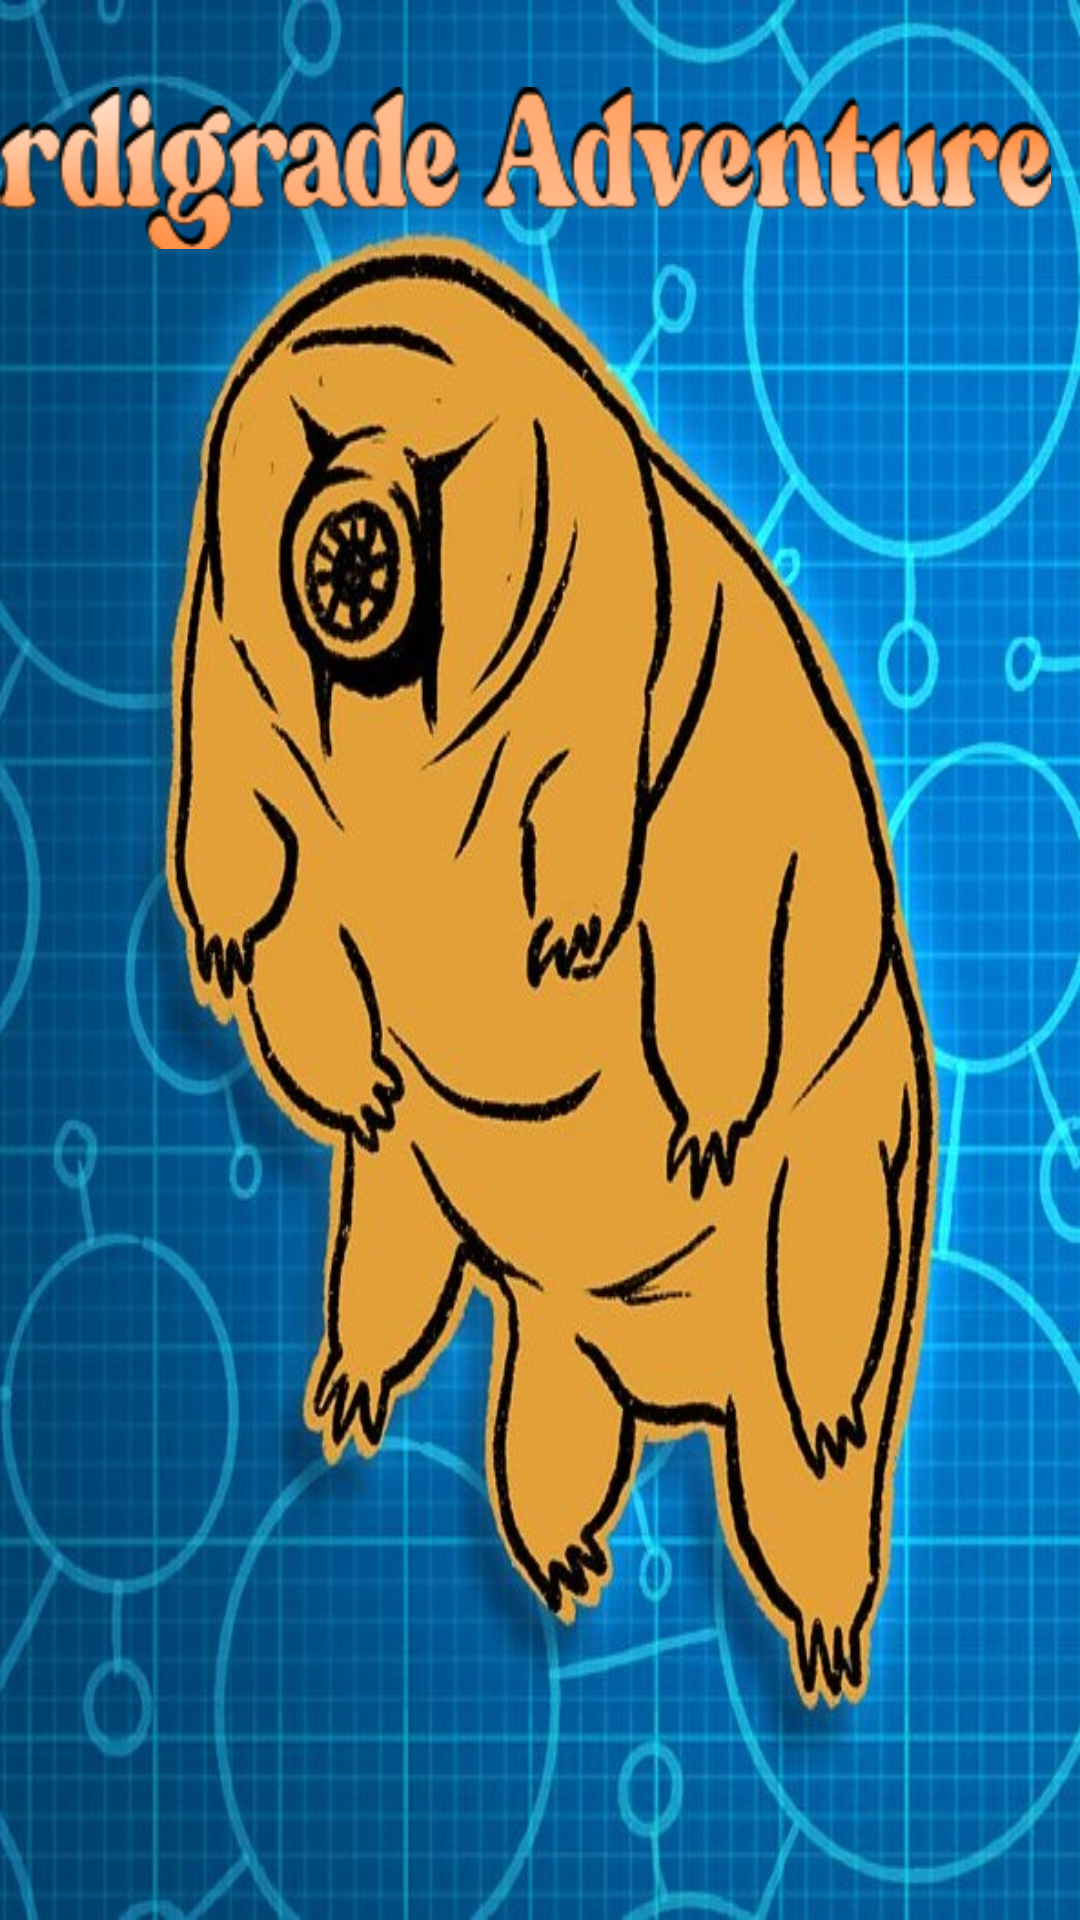

The Android layout XML behind this screen, and the referenced resources:
<!-- AndroidManifest.xml: application theme Theme.Assignment_1_ChrisDaniels -->
<!-- res/layout/fragment_splash.xml -->
<?xml version="1.0" encoding="utf-8"?>
<androidx.constraintlayout.widget.ConstraintLayout xmlns:android="http://schemas.android.com/apk/res/android"
    xmlns:app="http://schemas.android.com/apk/res-auto"
    xmlns:tools="http://schemas.android.com/tools"
    android:id="@+id/frameLayout2"
    android:layout_width="match_parent"
    android:layout_height="match_parent"
    android:background="@drawable/splashbackground"

    tools:context=".SplashFragment">

    <ImageView
        android:id="@+id/gameTitle"
        android:layout_width="398dp"
        android:layout_height="66dp"
        android:layout_marginStart="6dp"
        android:layout_marginEnd="7dp"
        android:contentDescription="@string/game_title"
        android:paddingHorizontal="3dp"
        android:src="@drawable/maintext"
        app:layout_constraintBottom_toBottomOf="parent"
        app:layout_constraintEnd_toEndOf="parent"
        app:layout_constraintHorizontal_bias="1.0"
        app:layout_constraintStart_toStartOf="parent"
        app:layout_constraintTop_toTopOf="parent"
        app:layout_constraintVertical_bias="0.04"
        tools:ignore="ImageContrastCheck" />

</androidx.constraintlayout.widget.ConstraintLayout>
<!-- resources referenced by this layout -->
<resources>
  <!-- drawable maintext: png bitmap (drawable-v24, 27068 bytes) -->
  <!-- drawable splashbackground: jpg bitmap (drawable-v24, 148644 bytes) -->
  <string name="game_title">Game Title - Tardigrade Adventure</string>
  <style name="Theme.Assignment_1_ChrisDaniels" parent="Theme.MaterialComponents.DayNight.DarkActionBar">
          
          <item name="colorPrimary">@color/purple_500</item>
          <item name="colorPrimaryVariant">@color/purple_700</item>
          <item name="colorOnPrimary">@color/white</item>
          <item name="text_background">@drawable/text_background</item>
          <item name="app_background">@drawable/lightbkground</item>
          
          <item name="colorSecondary">@color/teal_200</item>
          <item name="colorSecondaryVariant">@color/teal_700</item>
          <item name="colorOnSecondary">@color/black</item>
          
          <item name="android:statusBarColor" tools:targetApi="l">?attr/colorPrimaryVariant</item>
          
      </style>
  <color name="purple_500">#FF6200EE</color>
  <color name="purple_700">#FF3700B3</color>
  <color name="white">#FFFFFFFF</color>
  <!-- drawable text_background (drawable) -->
  <?xml version="1.0" encoding="utf-8"?>
  <shape xmlns:android="http://schemas.android.com/apk/res/android">
      <solid android:color="@color/whiteTint"/>
      <corners android:radius = "15dp"/>
  </shape>
  <!-- drawable lightbkground: jpg bitmap (drawable-v24, 121800 bytes) -->
  <color name="teal_200">#FF03DAC5</color>
  <color name="teal_700">#FF018786</color>
  <color name="black">#FF000000</color>
  <color name="whiteTint">#BFFFFFFF</color>
</resources>
